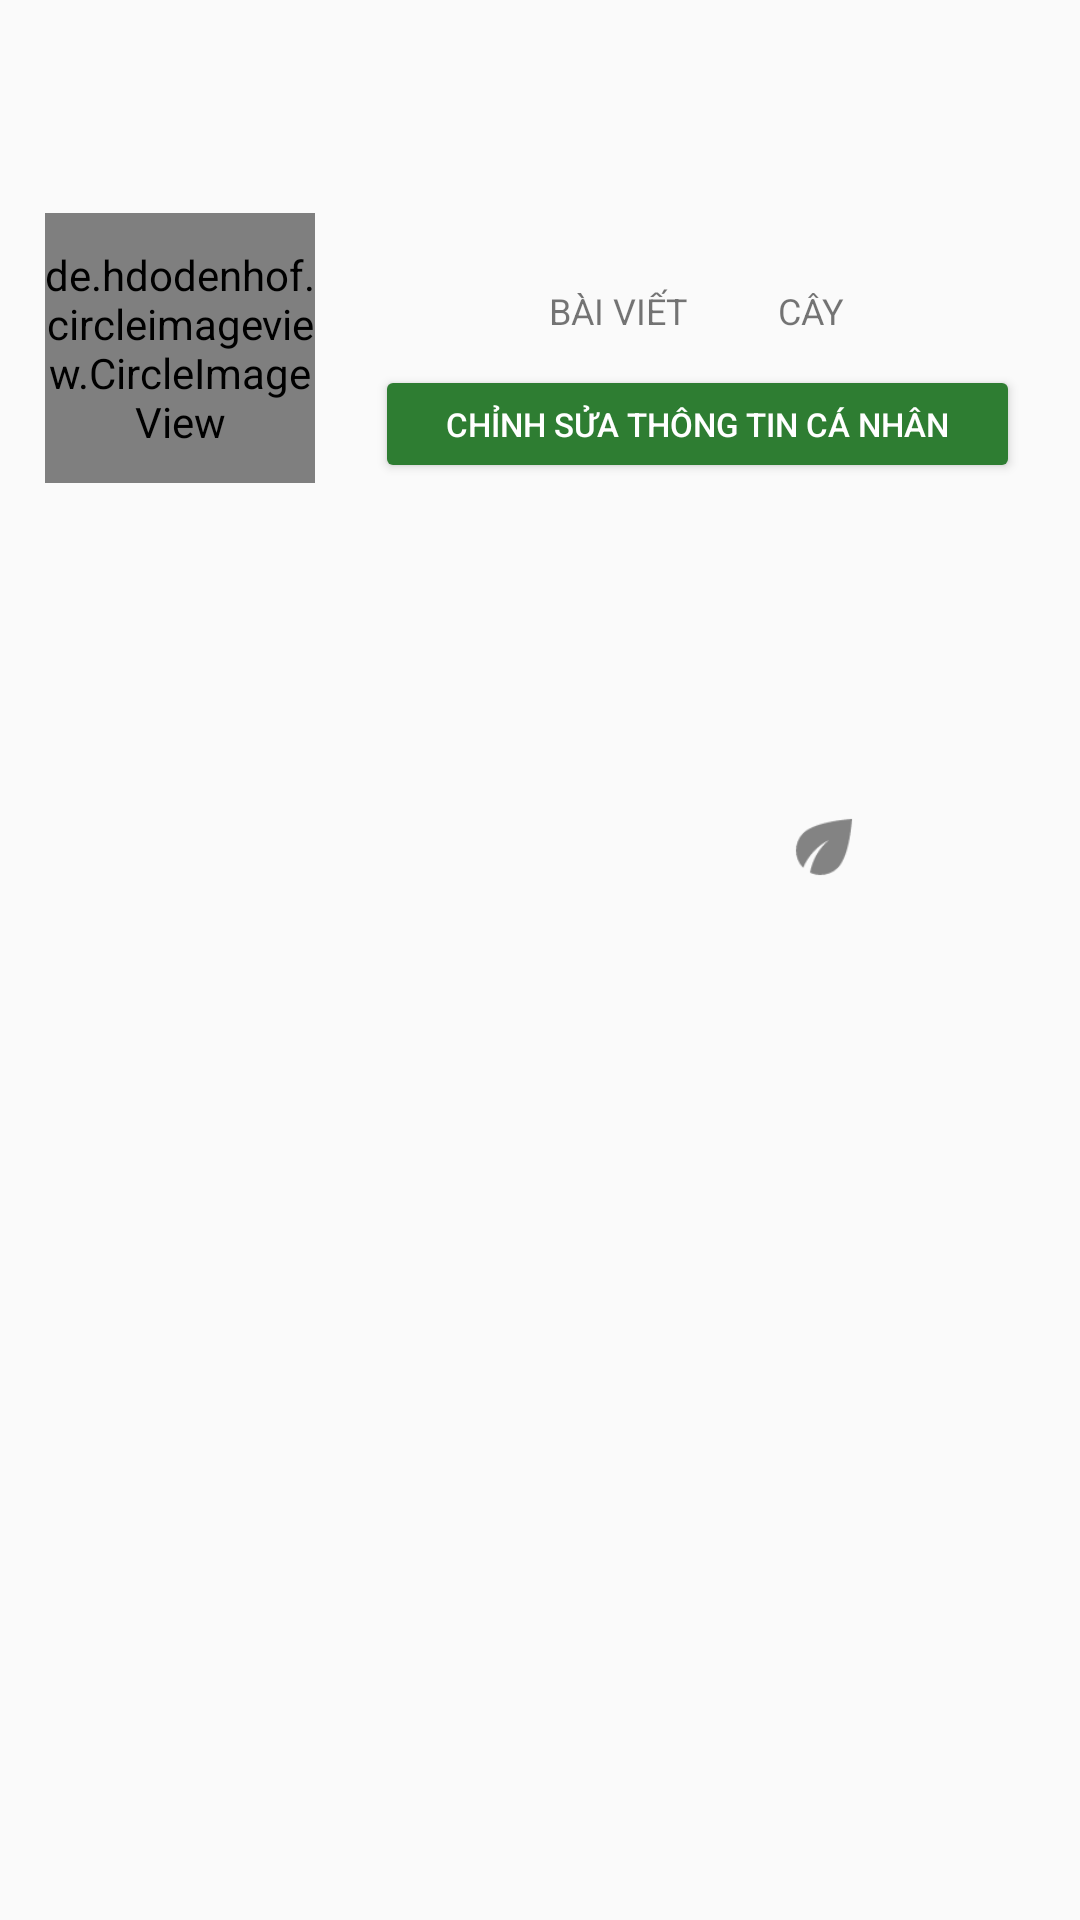

Android layout source for this screen:
<!-- AndroidManifest.xml: application theme AppTheme -->
<!-- res/layout/fragment_profile.xml -->
<?xml version="1.0" encoding="utf-8"?>
<RelativeLayout xmlns:android="http://schemas.android.com/apk/res/android"
    xmlns:tools="http://schemas.android.com/tools"
    android:layout_width="match_parent"
    android:layout_height="match_parent"
    tools:context=".Fragments.ProfileFragment">

    <com.google.android.material.appbar.AppBarLayout
        android:layout_width="match_parent"
        android:layout_height="wrap_content"
        android:background="?android:attr/windowBackground"
        android:id="@+id/bar">

        <androidx.appcompat.widget.Toolbar
            android:layout_width="match_parent"
            android:layout_height="wrap_content"
            android:background="?android:attr/windowBackground"
            android:id="@+id/toolbar">

            <RelativeLayout
                android:layout_width="match_parent"
                android:layout_height="wrap_content">

                <TextView
                    android:layout_width="wrap_content"
                    android:layout_height="wrap_content"
                    android:textSize="18sp"
                    android:maxLines="1"
                    android:textStyle="bold"
                    android:id="@+id/username"
                    android:textColor="@color/colorPrimaryDark"/>

            </RelativeLayout>

        </androidx.appcompat.widget.Toolbar>

    </com.google.android.material.appbar.AppBarLayout>
    
    <androidx.core.widget.NestedScrollView
        android:layout_width="match_parent"
        android:layout_height="match_parent"
        android:layout_below="@id/bar">
        
        <LinearLayout
            android:layout_width="match_parent"
            android:layout_height="wrap_content"
            android:orientation="vertical">

            <LinearLayout
                android:layout_width="match_parent"
                android:layout_height="wrap_content"
                android:orientation="horizontal"
                android:id="@+id/top"
                android:padding="15dp">

                <de.hdodenhof.circleimageview.CircleImageView
                    android:layout_width="90dp"
                    android:layout_height="90dp"
                    android:id="@+id/image_profile"
                    android:src="@drawable/ic_person"/>

                <LinearLayout
                    android:layout_width="match_parent"
                    android:layout_height="90dp"
                    android:orientation="vertical"
                    android:paddingStart="20dp"
                    android:paddingEnd="5dp">
                    
                    <LinearLayout
                        android:layout_width="match_parent"
                        android:layout_height="wrap_content"
                        android:gravity="center"
                        android:orientation="horizontal">

                        <LinearLayout
                            android:layout_width="wrap_content"
                            android:layout_height="wrap_content"
                            android:orientation="vertical">

                            <TextView
                                android:layout_width="wrap_content"
                                android:layout_height="wrap_content"
                                android:id="@+id/post_count"
                                android:textColor="@color/colorPrimaryDark"
                                android:layout_gravity="center"
                                android:textSize="18sp"
                                android:textStyle="bold"/>

                            <TextView
                                android:layout_width="wrap_content"
                                android:layout_height="wrap_content"
                                android:text="BÀI VIẾT"
                                android:textSize="12sp" />

                        </LinearLayout>

                        <LinearLayout
                            android:layout_width="wrap_content"
                            android:layout_height="wrap_content"
                            android:orientation="vertical"
                            android:layout_marginStart="30dp">

                            <TextView
                                android:layout_width="wrap_content"
                                android:layout_height="wrap_content"
                                android:id="@+id/plant_count"
                                android:textColor="@color/colorPrimaryDark"
                                android:layout_gravity="center"
                                android:textSize="18sp"
                                android:textStyle="bold"/>

                            <TextView
                                android:layout_width="wrap_content"
                                android:layout_height="wrap_content"
                                android:text="CÂY"
                                android:textSize="12sp" />

                        </LinearLayout>

                    </LinearLayout>

                    <Button
                        android:layout_width="match_parent"
                        android:layout_height="wrap_content"
                        android:layout_marginTop="10dp"
                        android:id="@+id/edit_profile"
                        android:text="CHỈNH SỬA THÔNG TIN CÁ NHÂN"
                        android:textSize="11sp"
                        android:backgroundTint="@color/colorPrimaryDark"
                        android:textColor="@color/colorWhite"/>


                </LinearLayout>

            </LinearLayout>

            <LinearLayout
                android:layout_width="match_parent"
                android:layout_height="wrap_content"
                android:padding="12dp"
                android:id="@+id/mid"
                android:orientation="vertical">

                <TextView
                    android:layout_width="wrap_content"
                    android:layout_height="wrap_content"
                    android:maxLines="1"
                    android:id="@+id/fullname"
                    android:textStyle="bold"
                    android:textSize="18sp"
                    android:textColor="@color/colorPrimaryDark"/>


                <TextView
                    android:layout_width="wrap_content"
                    android:layout_height="wrap_content"
                    android:layout_marginTop="5dp"
                    android:id="@+id/bio"
                    android:maxLines="5"
                    android:textColor="@color/colorAccent"/>

            </LinearLayout>

            <LinearLayout
                android:layout_width="match_parent"
                android:layout_height="wrap_content"
                android:layout_marginTop="10dp"
                android:layout_marginStart="5dp"
                android:layout_marginEnd="-5dp"
                android:id="@+id/bottom"
                android:orientation="horizontal">
                
                <ImageView
                    android:layout_width="0dp"
                    android:layout_height="wrap_content"
                    android:layout_weight="1"
                    android:id="@+id/my_posts"
                    android:src="@drawable/ic_forum"
                    style="?android:attr/buttonBarButtonStyle"/>

                <ImageView
                    android:layout_width="0dp"
                    android:layout_height="wrap_content"
                    android:layout_weight="1"
                    android:id="@+id/my_plants"
                    android:src="@drawable/ic_leaf"
                    style="?android:attr/buttonBarButtonStyle"/>
                
            </LinearLayout>

            <androidx.recyclerview.widget.RecyclerView
                android:layout_width="match_parent"
                android:layout_height="wrap_content"
                android:id="@+id/recycle_view_posts"/>

            <androidx.recyclerview.widget.RecyclerView
                android:layout_width="match_parent"
                android:layout_height="wrap_content"
                android:id="@+id/recycle_view_plants"
                android:visibility="gone"/>

        </LinearLayout>
        
    </androidx.core.widget.NestedScrollView>

</RelativeLayout>
<!-- resources referenced by this layout -->
<resources>
  <color name="colorAccent">#FFAB40</color>
  <color name="colorPrimaryDark">#2E7D32</color>
  <color name="colorWhite">#ffffff</color>
  <!-- drawable ic_leaf: png bitmap (drawable-hdpi, 362 bytes) -->
  <style name="AppTheme" parent="Theme.AppCompat.Light.NoActionBar">
          
          <item name="colorPrimary">#689F38</item>
          <item name="colorPrimaryDark">#2E7D32</item>
          <item name="colorAccent">#FF5252</item>
      </style>
</resources>
